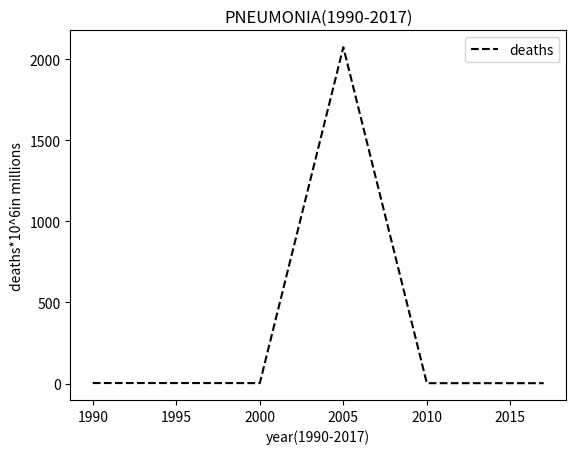

The matplotlib source for this figure:
#PNEUMONIA
import matplotlib.pyplot as p
p.title('PNEUMONIA(1990-2017)')
x=[1,2,3,4,5,6,7]
year=[1990,1995,2000,2005,2010,2015,2017]
deaths=[3.42,3.27,2.98,2074,2.62,2.58,2.56]
p.xlabel('year(1990-2017)')
p.ylabel('deaths*10^6in millions')
p.plot(year,deaths,color='black',label='deaths',linestyle='dashed')
p.legend()
p.show()

